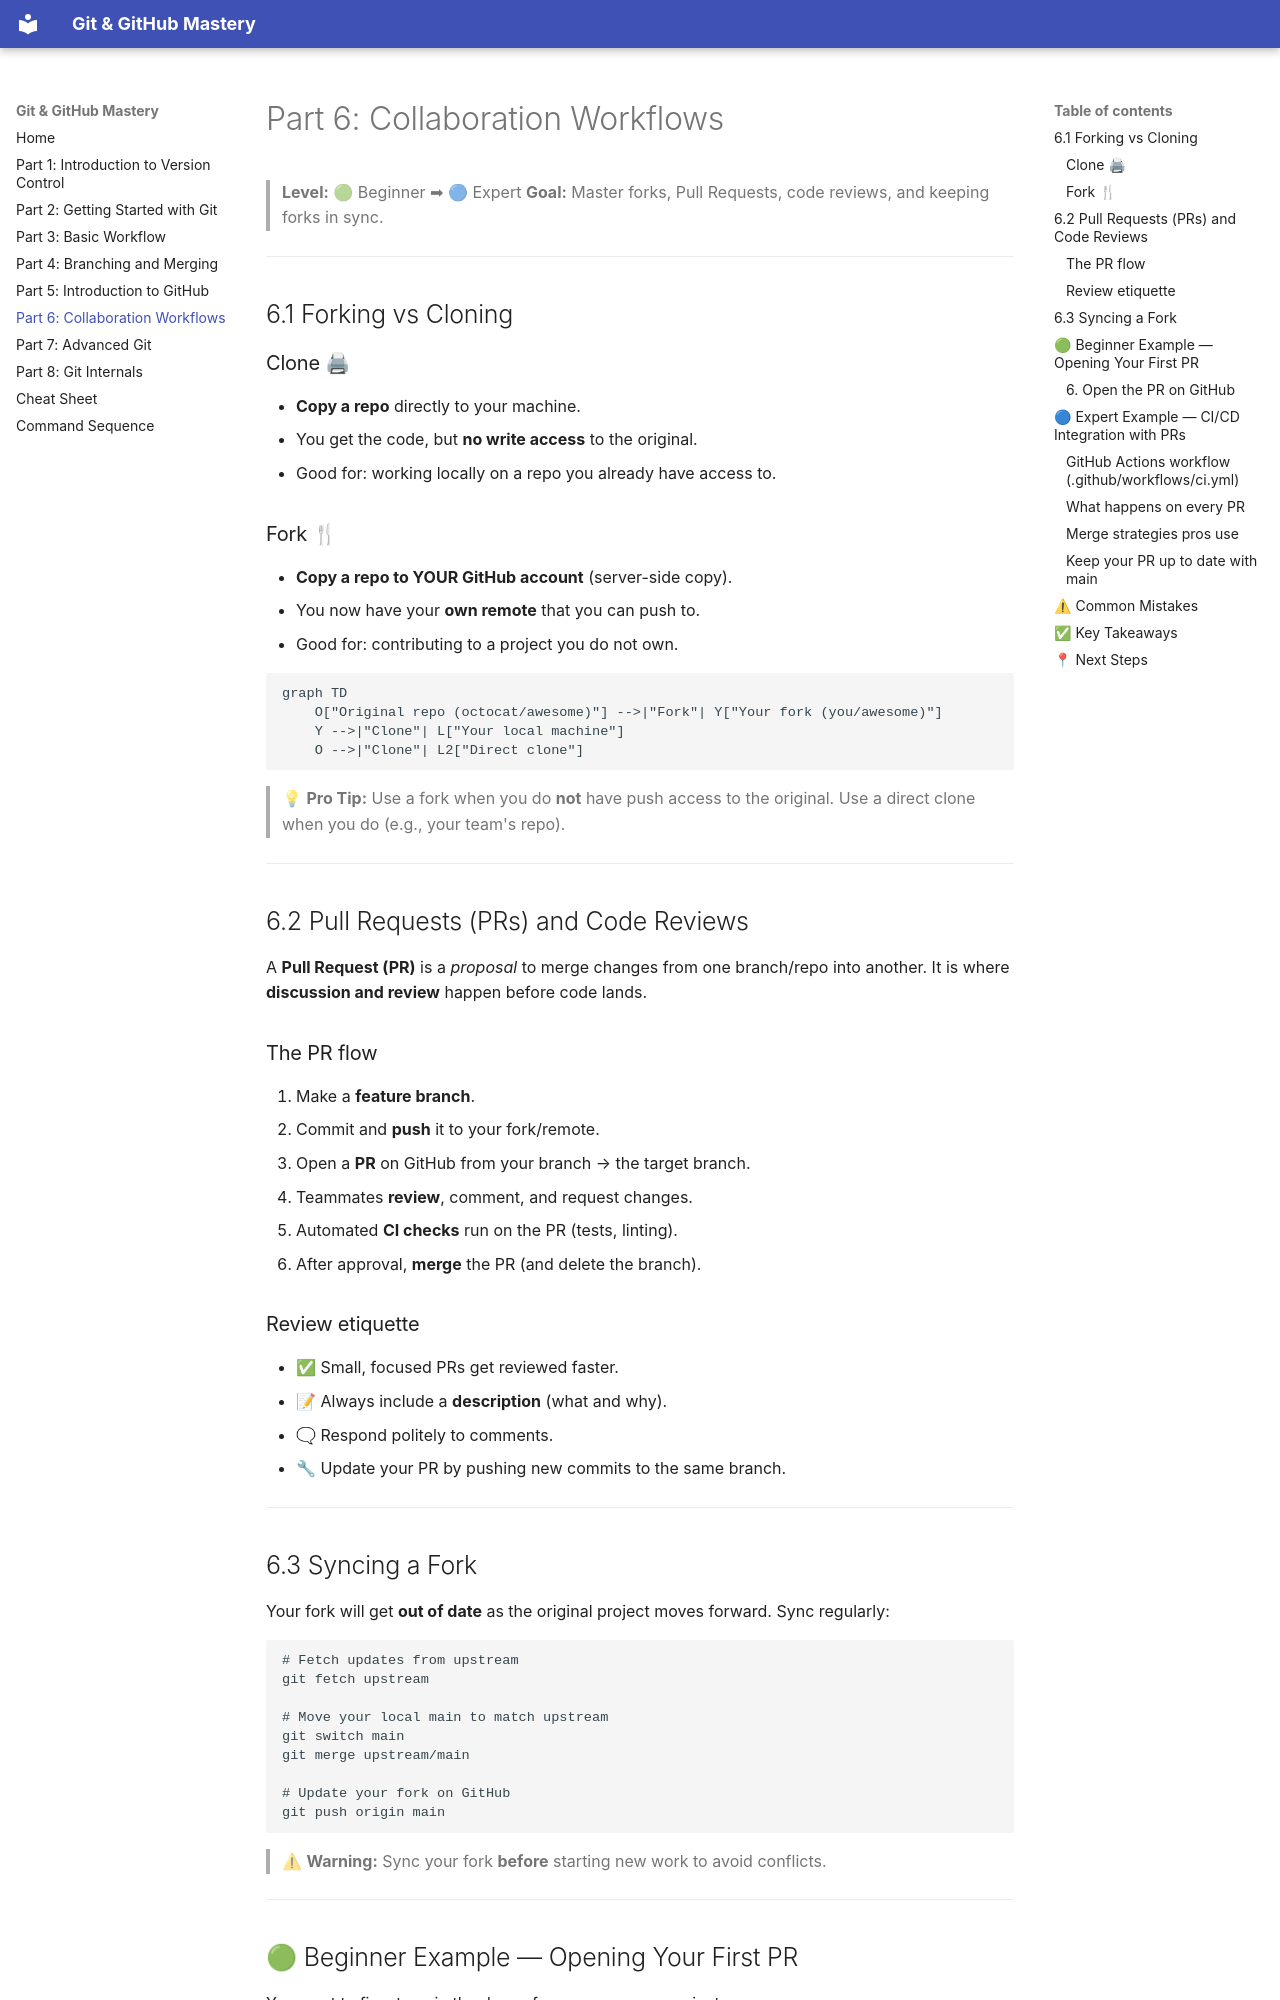

repository: nadeem-majeedch/Git-Github-Mastery · page: part-6-collaboration-workflows/index.html · generator: mkdocs

# Part 6: Collaboration Workflows

> **Level:** 🟢 Beginner ➡ 🔵 Expert
> **Goal:** Master forks, Pull Requests, code reviews, and keeping forks in sync.

---

## 6.1 Forking vs Cloning

### Clone 🖨

- **Copy a repo** directly to your machine.
- You get the code, but **no write access** to the original.
- Good for: working locally on a repo you already have access to.

### Fork 🍴

- **Copy a repo to YOUR GitHub account** (server-side copy).
- You now have your **own remote** that you can push to.
- Good for: contributing to a project you do not own.

```mermaid
graph TD
    O["Original repo (octocat/awesome)"] -->|"Fork"| Y["Your fork (you/awesome)"]
    Y -->|"Clone"| L["Your local machine"]
    O -->|"Clone"| L2["Direct clone"]
```

> 💡 **Pro Tip:** Use a fork when you do **not** have push access to the original. Use a direct clone when you do (e.g., your team's repo).

---

## 6.2 Pull Requests (PRs) and Code Reviews

A **Pull Request (PR)** is a *proposal* to merge changes from one branch/repo into another. It is where **discussion and review** happen before code lands.

### The PR flow

1. Make a **feature branch**.
2. Commit and **push** it to your fork/remote.
3. Open a **PR** on GitHub from your branch → the target branch.
4. Teammates **review**, comment, and request changes.
5. Automated **CI checks** run on the PR (tests, linting).
6. After approval, **merge** the PR (and delete the branch).

### Review etiquette

- ✅ Small, focused PRs get reviewed faster.
- 📝 Always include a **description** (what and why).
- 🗨 Respond politely to comments.
- 🔧 Update your PR by pushing new commits to the same branch.

---

## 6.3 Syncing a Fork

Your fork will get **out of date** as the original project moves forward. Sync regularly:

```bash
# Fetch updates from upstream
git fetch upstream

# Move your local main to match upstream
git switch main
git merge upstream/main

# Update your fork on GitHub
git push origin main
```

> ⚠ **Warning:** Sync your fork **before** starting new work to avoid conflicts.

---
